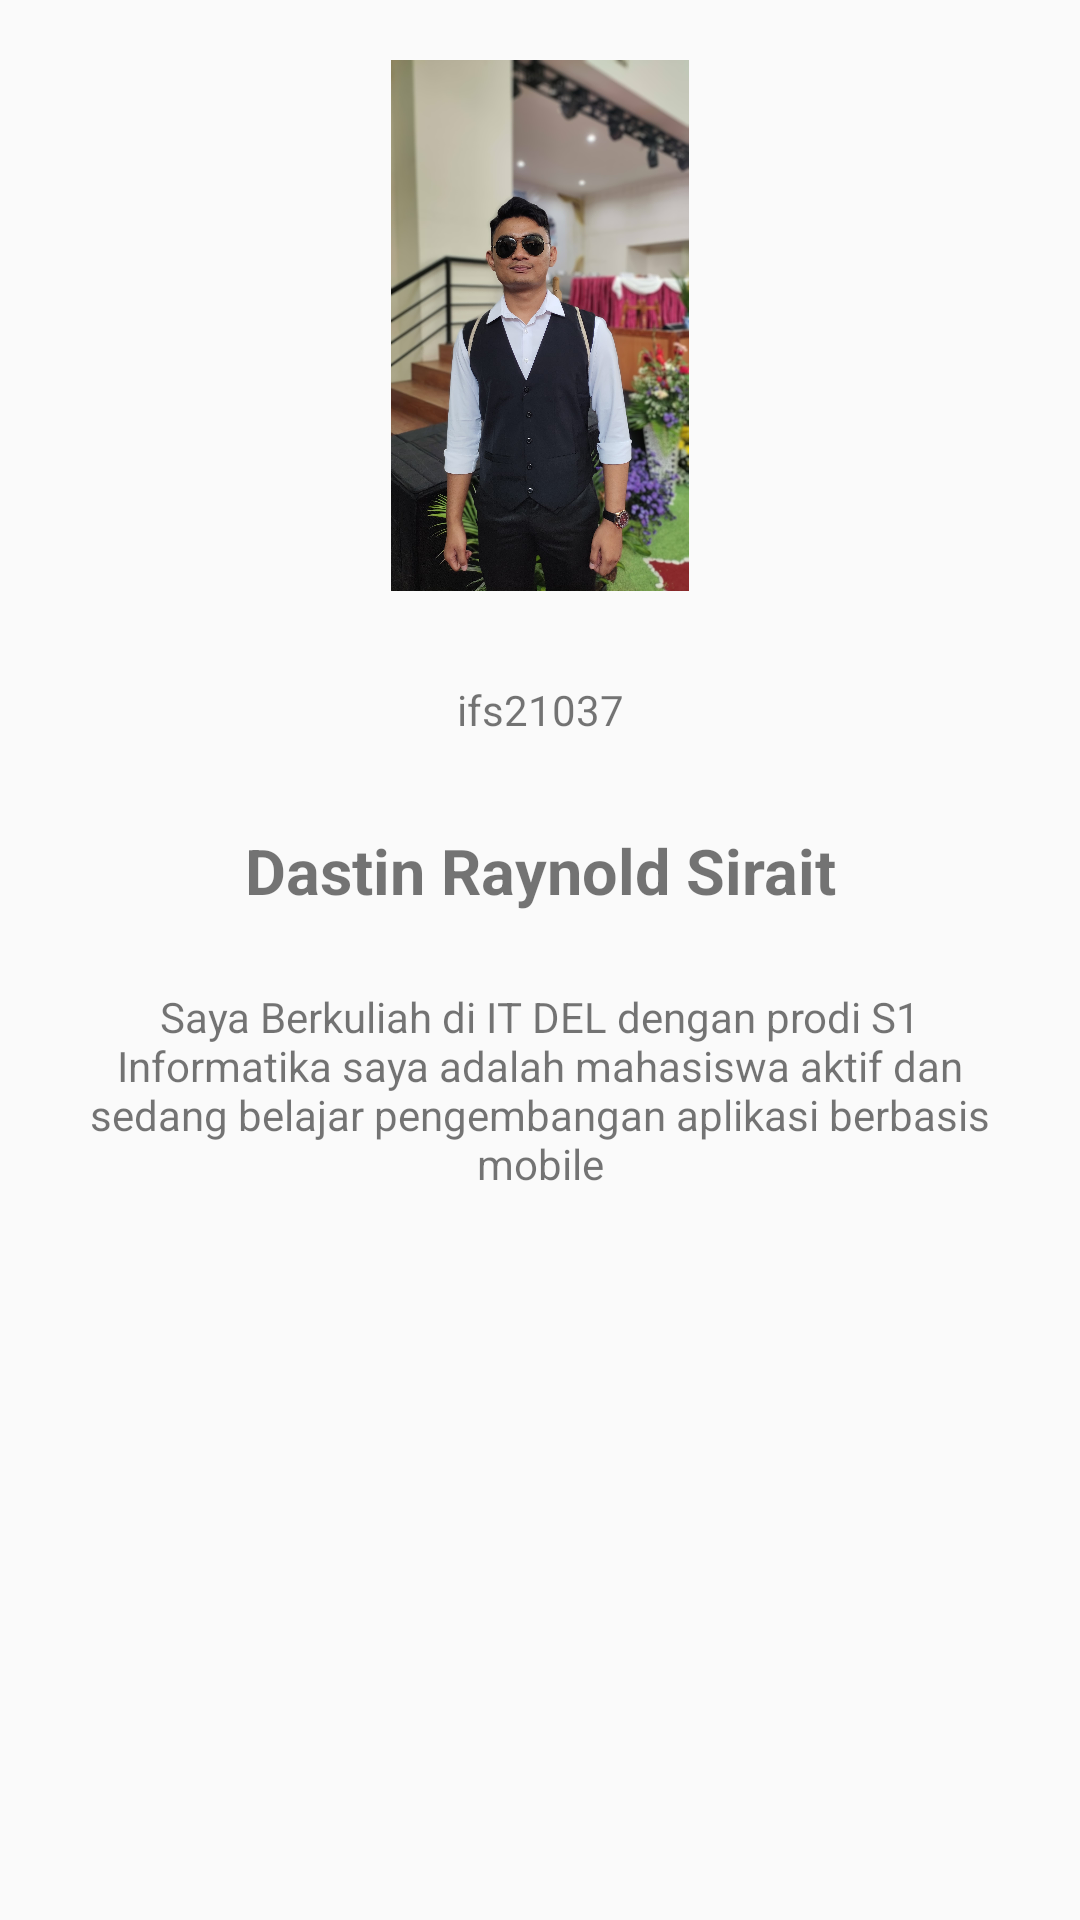

The Android layout XML behind this screen, and the referenced resources:
<!-- AndroidManifest.xml: application theme Theme.PAMPraktikum7 -->
<!-- res/layout/activity_profile.xml -->
<?xml version="1.0" encoding="utf-8"?>
<LinearLayout xmlns:android="http://schemas.android.com/apk/res/android"
    xmlns:app="http://schemas.android.com/apk/res-auto"
    xmlns:tools="http://schemas.android.com/tools"
    android:layout_width="match_parent"
    android:layout_height="match_parent"
    android:orientation="vertical">

    <ImageView
        android:id="@+id/fotodiri"
        android:layout_width="match_parent"
        android:layout_height="197dp"
        android:paddingTop="20dp"
        app:srcCompat="@drawable/me" />

    <TextView

        android:id="@+id/nimdiri"
        android:layout_width="match_parent"
        android:layout_height="54dp"
        android:gravity="center"
        android:paddingTop="25dp"
        android:text="ifs21037" />

    <TextView
        android:id="@+id/teksnama12"
        android:layout_width="match_parent"
        android:layout_height="wrap_content"
        android:gravity="center"
        android:paddingTop="25dp"
        android:text="Dastin Raynold Sirait"
        android:textSize="21sp"
        android:textStyle="bold" />

    <TextView
        android:id="@+id/deskripsi_diri"
        android:layout_width="match_parent"
        android:layout_height="wrap_content"
        android:gravity="center"
        android:paddingLeft="20dp"
        android:paddingTop="25dp"
        android:paddingRight="20dp"
        android:text="Saya Berkuliah di IT DEL dengan prodi S1 Informatika saya adalah mahasiswa aktif dan sedang belajar pengembangan aplikasi berbasis mobile" />
</LinearLayout>
<!-- resources referenced by this layout -->
<resources>
  <!-- drawable me: jpg bitmap (drawable, 363237 bytes) -->
  <style name="Theme.PAMPraktikum7" parent="Base.Theme.PAMPraktikum7" />
  <style name="Base.Theme.PAMPraktikum7" parent="Theme.AppCompat.Light.DarkActionBar">
          <item name="colorPrimary">@color/blue</item>
          <item name="colorPrimaryDark">@color/blue</item>
      </style>
  <color name="blue">#4285F4</color>
</resources>
